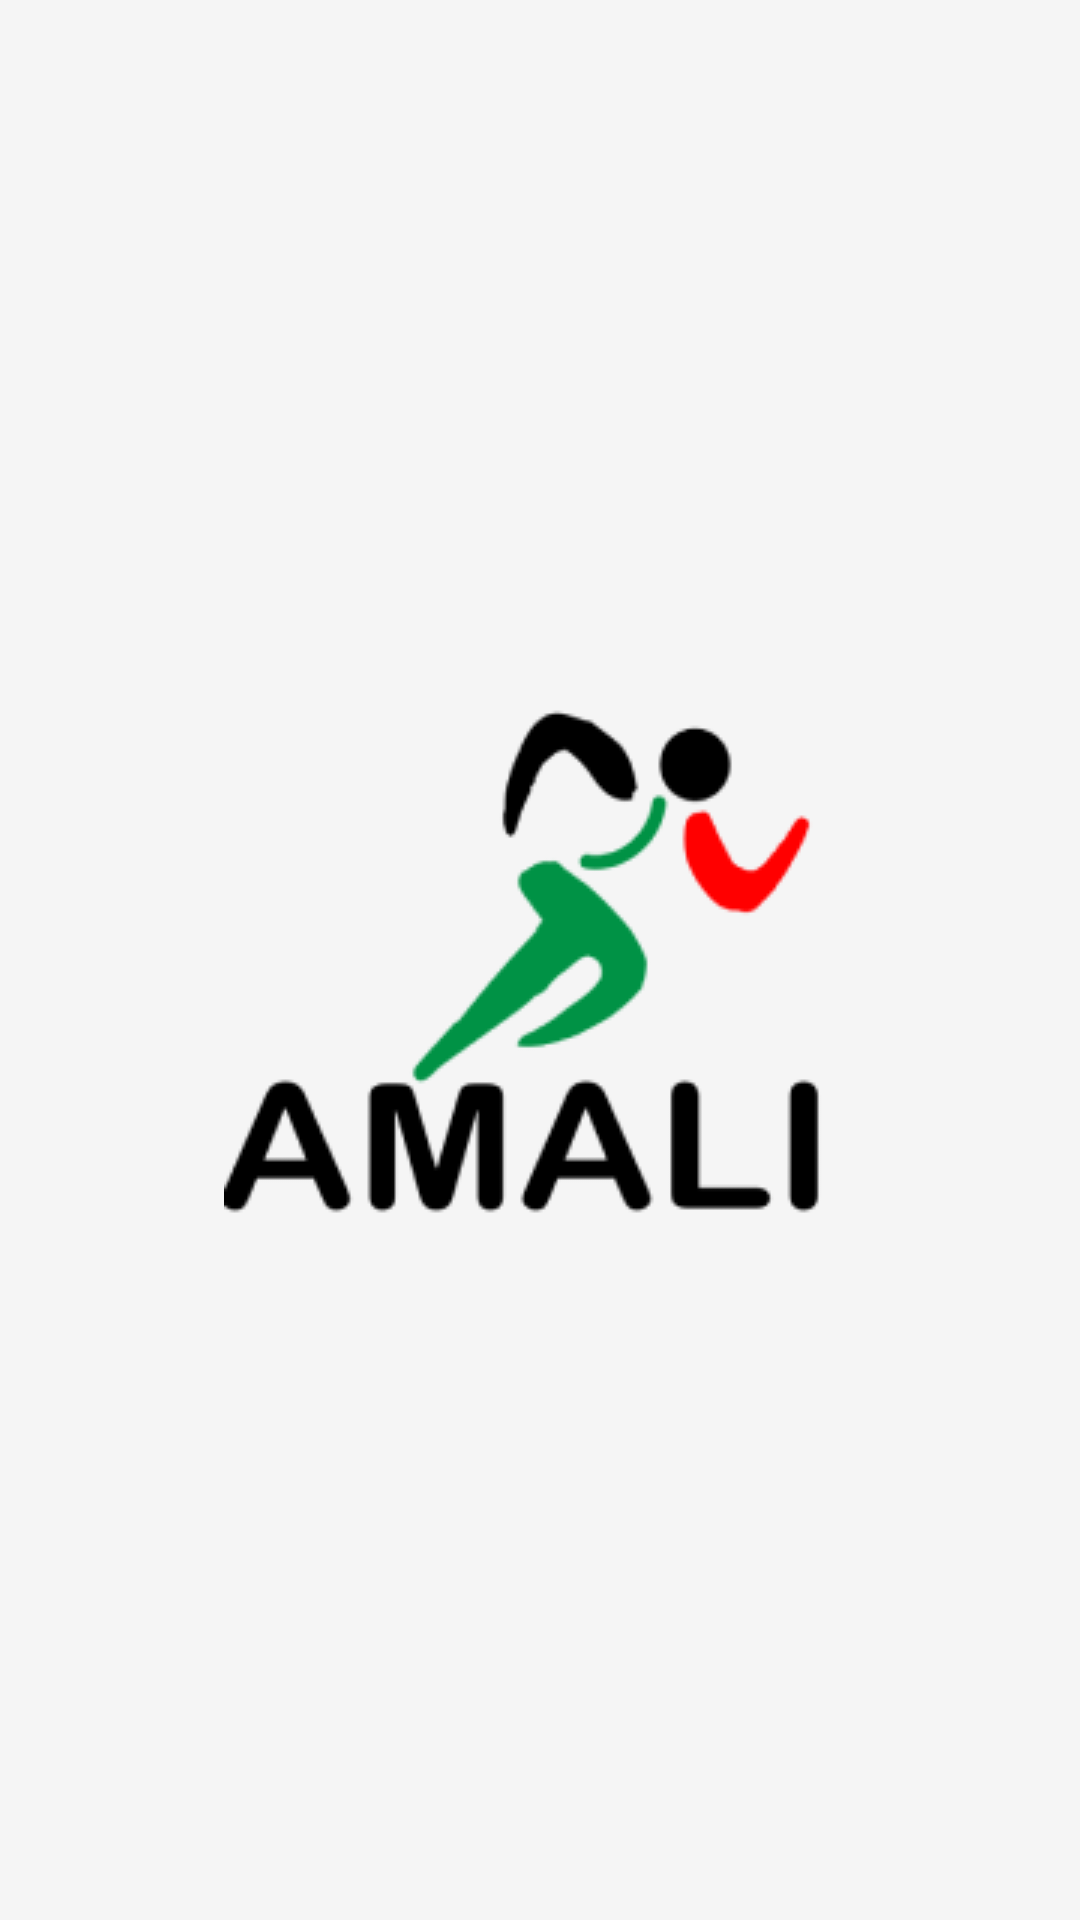

This screen was rendered from an Android layout file. Write that file and the resources it references.
<!-- AndroidManifest.xml: application theme Theme.Amali -->
<!-- res/layout/activity_splash.xml -->
<?xml version="1.0" encoding="utf-8"?>
<androidx.constraintlayout.widget.ConstraintLayout xmlns:android="http://schemas.android.com/apk/res/android"
    xmlns:app="http://schemas.android.com/apk/res-auto"
    xmlns:tools="http://schemas.android.com/tools"
    android:layout_width="match_parent"
    android:layout_height="match_parent"
    android:background="@color/white_smoke"
    tools:context=".ui.auth.SplashActivity">

    <androidx.appcompat.widget.AppCompatImageView
        android:layout_width="wrap_content"
        android:layout_height="wrap_content"
        android:background="@drawable/img_logo"
        app:layout_constraintBottom_toBottomOf="parent"
        app:layout_constraintEnd_toEndOf="parent"
        app:layout_constraintStart_toStartOf="parent"
        app:layout_constraintTop_toTopOf="parent" />
</androidx.constraintlayout.widget.ConstraintLayout>
<!-- resources referenced by this layout -->
<resources>
  <color name="white_smoke">#F5F5F5</color>
  <!-- drawable img_logo: png bitmap (drawable, 13581 bytes) -->
  <style name="Theme.Amali" parent="Theme.MaterialComponents.DayNight.DarkActionBar">
          
          <item name="colorPrimary">@color/colorPrimary</item>
          <item name="colorPrimaryVariant">@color/colorPrimary</item>
          <item name="colorOnPrimary">@color/white</item>
          
          <item name="colorSecondary">@color/colorPrimary</item>
          <item name="colorSecondaryVariant">@color/colorPrimary</item>
          <item name="colorOnSecondary">@color/black</item>
          
          <item name="android:statusBarColor">?attr/colorPrimaryVariant</item>
          
  
          
          <item name="windowActionBar">false</item>
          <item name="windowNoTitle">true</item>
          <item name="android:windowFullscreen">false</item>
      </style>
  <color name="colorPrimary">#3F8E3F</color>
  <color name="white">#FFFFFFFF</color>
  <color name="black">#FF000000</color>
</resources>
